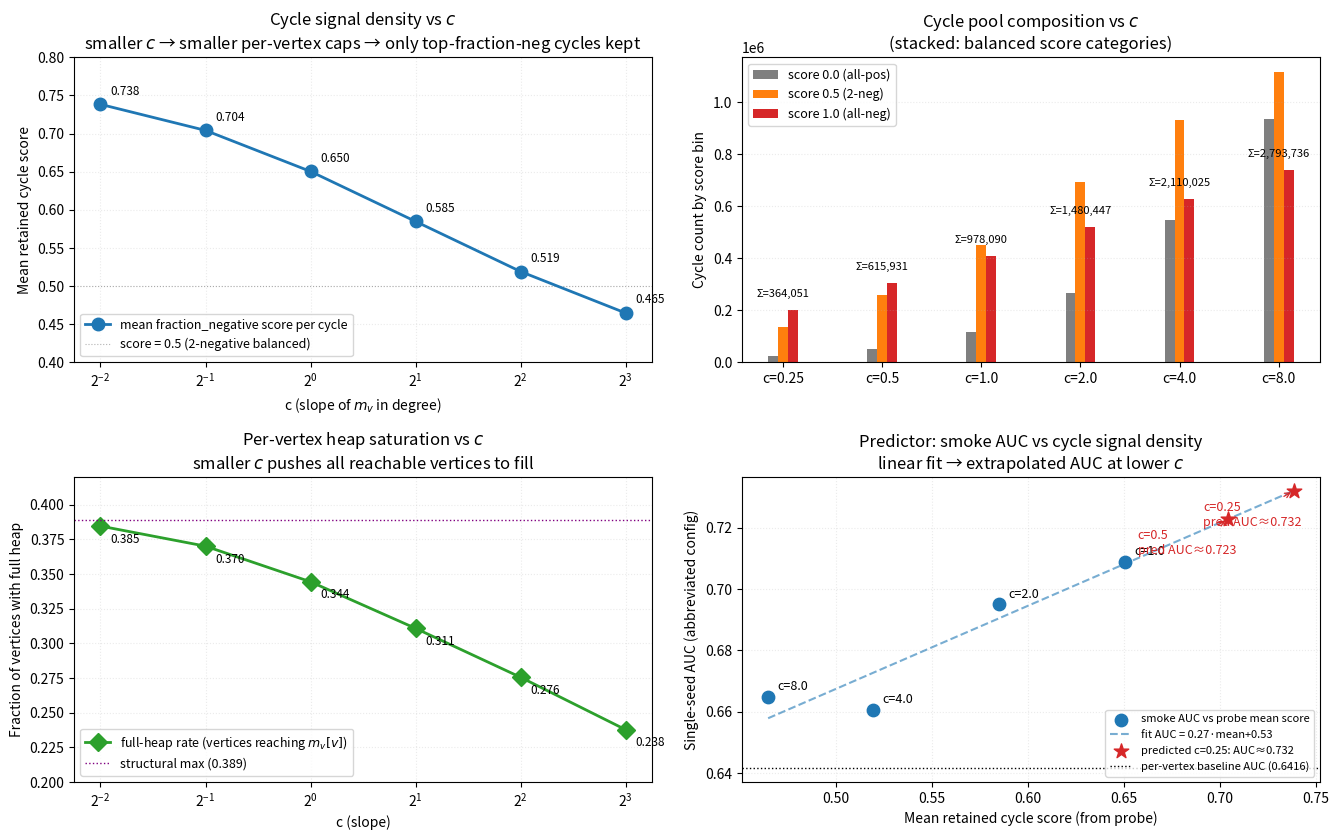

This figure's Python source: (Note: this script raises an exception after producing the figure.)
#!/usr/bin/env python3
"""Generate the cycle-distribution plot for the Epinions lift-studies
c-sweep.

Data source: /tmp/c_sweep_probe.log produced by
hymeko_graph/examples/probe_adaptive_c_sweep.rs at
c ∈ {0.25, 0.5, 1.0, 2.0, 4.0, 8.0}.

Usage:
    python reports/figures/lift_studies_c_sweep_plot.py

Output:
    reports/figures/lift_studies_c_sweep.png
"""
from __future__ import annotations

from pathlib import Path

import matplotlib.pyplot as plt
import numpy as np

# Inline data from the c-sweep probe (CPU-only, Epinions, k=4, m_max=128,
# balance pruner, fraction_negative scorer).
c = np.array([0.25, 0.5, 1.0, 2.0, 4.0, 8.0])
cycles = np.array([364051, 615931, 978090, 1480447, 2110025, 2793736])
covered_v = np.array([51295, 51295, 51295, 51295, 51295, 51295])  # constant
full_rate = np.array([0.3846, 0.3701, 0.3444, 0.3108, 0.2755, 0.2377])
score_0 = np.array([26353, 52472, 117030, 268007, 549147, 936569])
score_0_5 = np.array([137733, 259485, 449856, 693208, 931199, 1117721])
score_1_0 = np.array([199965, 303974, 411204, 519232, 629679, 739446])
mean_score = np.array([0.7384, 0.7042, 0.6504, 0.5848, 0.5191, 0.4647])

# Smoke-test AUC results from the prior degree-adaptive report
# (abbreviated config: c3+c4, h=4, 20 ep).  These are 5 of the 6
# probe-c values (no smoke at c=0.25 yet).
smoke_c = np.array([1.0, 2.0, 4.0, 8.0, 16.0])
smoke_auc = np.array([0.7088, 0.6950, 0.6606, 0.6648, 0.6632])
smoke_baseline_auc = 0.6416  # per-vertex m=128


def main() -> None:
    fig, axes = plt.subplots(2, 2, figsize=(13.5, 8.5))

    # ── Panel 1: Mean cycle score vs c (the headline finding) ───────────────
    ax = axes[0, 0]
    ax.plot(c, mean_score, "-o", color="C0", lw=2.0, ms=9, zorder=5,
             label="mean fraction_negative score per cycle")
    ax.axhline(0.5, color="gray", lw=0.8, ls=":", alpha=0.6,
                label="score = 0.5 (2-negative balanced)")
    ax.set_xscale("log", base=2)
    ax.set_xlabel("c (slope of $m_v$ in degree)")
    ax.set_ylabel("Mean retained cycle score")
    ax.set_title(
        "Cycle signal density vs $c$\n"
        "smaller $c$ → smaller per-vertex caps → only top-fraction-neg cycles kept"
    )
    ax.set_ylim(0.40, 0.80)
    # Annotate
    for i, (ci, ms) in enumerate(zip(c, mean_score)):
        ax.annotate(f"{ms:.3f}", (ci, ms), textcoords="offset points",
                     xytext=(7, 7), fontsize=8.5)
    ax.grid(alpha=0.25, ls=":", which="both")
    ax.legend(loc="lower left", fontsize=9)

    # ── Panel 2: Cycle pool size vs c ───────────────────────────────────────
    ax = axes[0, 1]
    width = 0.10
    xs = np.arange(len(c))
    p0 = ax.bar(xs - width, score_0, width, color="C7", label="score 0.0 (all-pos)")
    p1 = ax.bar(xs, score_0_5, width, color="C1", label="score 0.5 (2-neg)")
    p2 = ax.bar(xs + width, score_1_0, width, color="C3", label="score 1.0 (all-neg)")
    ax.set_xticks(xs)
    ax.set_xticklabels([f"c={ci}" for ci in c])
    ax.set_ylabel("Cycle count by score bin")
    ax.set_title("Cycle pool composition vs $c$\n(stacked: balanced score categories)")
    ax.legend(loc="upper left", fontsize=9)
    ax.grid(alpha=0.25, ls=":", axis="y")
    # Annotate total
    for i, total in enumerate(cycles):
        ax.annotate(f"Σ={total:,}", (xs[i], score_1_0[i] + 50000),
                     ha="center", fontsize=8)

    # ── Panel 3: Full-heap rate vs c ────────────────────────────────────────
    ax = axes[1, 0]
    ax.plot(c, full_rate, "-D", color="C2", lw=2.0, ms=9,
             label="full-heap rate (vertices reaching $m_v[v]$)")
    # Reference: structurally reachable vertices = 51295 / 131828 ≈ 0.389
    structural_max = 51295 / 131828
    ax.axhline(structural_max, color="purple", lw=1.0, ls=":",
                label=f"structural max ({structural_max:.3f})")
    ax.set_xscale("log", base=2)
    ax.set_xlabel("c (slope)")
    ax.set_ylabel("Fraction of vertices with full heap")
    ax.set_title(
        "Per-vertex heap saturation vs $c$\n"
        "smaller $c$ pushes all reachable vertices to fill"
    )
    ax.set_ylim(0.20, 0.42)
    for i, (ci, fr) in enumerate(zip(c, full_rate)):
        ax.annotate(f"{fr:.3f}", (ci, fr), textcoords="offset points",
                     xytext=(7, -12), fontsize=8.5)
    ax.grid(alpha=0.25, ls=":", which="both")
    ax.legend(loc="lower left", fontsize=9)

    # ── Panel 4: AUC predictor — smoke AUC vs mean cycle score ──────────────
    ax = axes[1, 1]
    # Map smoke-c to mean_score by index alignment (c=1.0,2.0,4.0,8.0 in both)
    smoke_c_in_probe_idx = {1.0: 2, 2.0: 3, 4.0: 4, 8.0: 5}
    smoke_xs = []
    smoke_ys = []
    smoke_labels = []
    for sc, sa in zip(smoke_c, smoke_auc):
        if sc in smoke_c_in_probe_idx:
            ms = mean_score[smoke_c_in_probe_idx[sc]]
            smoke_xs.append(ms)
            smoke_ys.append(sa)
            smoke_labels.append(f"c={sc}")
    ax.scatter(smoke_xs, smoke_ys, color="C0", s=80, zorder=5,
                label="smoke AUC vs probe mean score")
    for x, y, lab in zip(smoke_xs, smoke_ys, smoke_labels):
        ax.annotate(lab, (x, y), textcoords="offset points",
                     xytext=(7, 5), fontsize=9)
    # Regress (linear) and extrapolate to c=0.25 and c=0.5 mean scores
    if len(smoke_xs) >= 2:
        slope, intercept = np.polyfit(smoke_xs, smoke_ys, 1)
        xs_fit = np.linspace(min(mean_score), max(mean_score), 100)
        ys_fit = slope * xs_fit + intercept
        ax.plot(xs_fit, ys_fit, "--", color="C0", alpha=0.6,
                 label=f"fit AUC = {slope:.2f}·mean+{intercept:.2f}")
        # Predict for c=0.25 and c=0.5
        for ci, idx in [(0.25, 0), (0.5, 1)]:
            pred_auc = slope * mean_score[idx] + intercept
            ax.scatter([mean_score[idx]], [pred_auc], color="C3", s=120,
                        marker="*", zorder=6,
                        label=(f"predicted c={ci}: AUC≈{pred_auc:.3f}"
                                if ci == 0.25 else None))
            ax.annotate(f"c={ci}\npred AUC≈{pred_auc:.3f}",
                          (mean_score[idx], pred_auc),
                          textcoords="offset points", xytext=(-65, -25),
                          fontsize=9, color="C3",
                          arrowprops=dict(arrowstyle="->", color="C3", lw=0.9))
    ax.axhline(smoke_baseline_auc, color="black", lw=1.0, ls=":",
                label=f"per-vertex baseline AUC ({smoke_baseline_auc})")
    ax.set_xlabel("Mean retained cycle score (from probe)")
    ax.set_ylabel("Single-seed AUC (abbreviated config)")
    ax.set_title(
        "Predictor: smoke AUC vs cycle signal density\n"
        "linear fit → extrapolated AUC at lower $c$"
    )
    ax.grid(alpha=0.25, ls=":")
    ax.legend(loc="lower right", fontsize=8)

    plt.tight_layout()
    out = Path(__file__).parent / "lift_studies_c_sweep.png"
    plt.savefig(out, dpi=130, bbox_inches="tight")
    print(f"wrote {out}")


if __name__ == "__main__":
    main()
